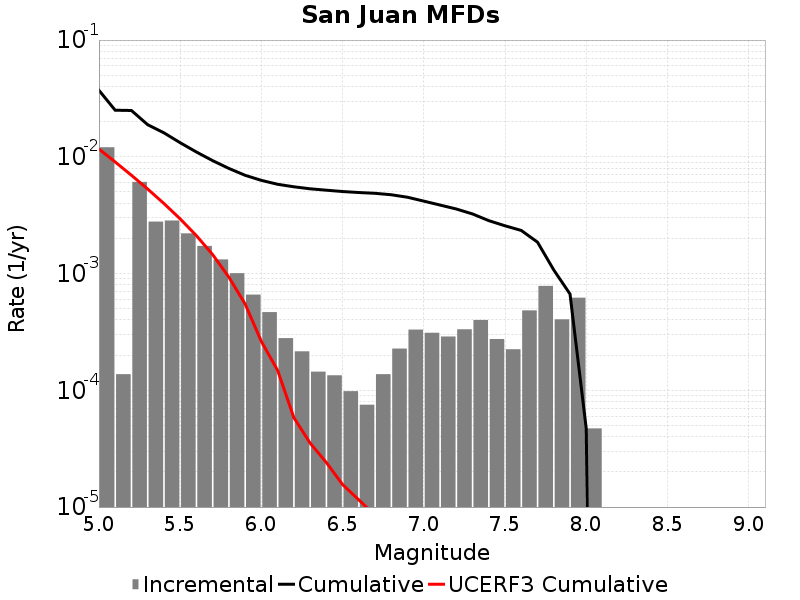

The data file committed next to this chart (first rows):
Magnitude, Incremental Rate, Cumulative Rate, UCERF3 Cumulative Rate
5.05, 0.01207, 0.03713, 0.01165
5.15, 1.3741212E-4, 0.02507, 0.009031
5.25, 0.006094, 0.02493, 0.00695
5.35, 0.002785, 0.01884, 0.005297
5.45, 0.002846, 0.01605, 0.003983
5.55, 0.002209, 0.0132, 0.00294
5.65, 0.001724, 0.011, 0.002112
5.75, 0.001321, 0.009272, 0.001454
5.85, 0.001007, 0.007951, 9.309014E-4
5.95, 6.599794E-4, 0.006944, 5.483934E-4
6.05, 4.6740184E-4, 0.006284, 2.6190293E-4
6.15, 2.798393E-4, 0.005816, 1.4815832E-4
6.25, 2.1564677E-4, 0.005537, 5.829936E-5
6.35, 1.4443319E-4, 0.005321, 3.5316418E-5
6.45, 1.344031E-4, 0.005177, 2.407052E-5
6.55, 9.8294804E-5, 0.005042, 1.5585545E-5
6.65, 7.522562E-5, 0.004944, 1.1517444E-5
6.75, 1.3741212E-4, 0.004869, 8.444658E-6
6.85, 2.2768286E-4, 0.004731, 5.8688424E-6
6.95, 3.309927E-4, 0.004504, 4.8847314E-6
7.05, 3.1093255E-4, 0.004173, 4.041427E-6
7.15, 2.8886637E-4, 0.003862, 3.801629E-6
7.25, 3.3299872E-4, 0.003573, 3.0545907E-6
7.35, 4.0020028E-4, 0.00324, 2.4261296E-6
7.45, 2.7482424E-4, 0.00284, 1.8225845E-6
7.55, 2.2467384E-4, 0.002565, 1.4943679E-6
7.65, 4.8344996E-4, 0.00234, 1.1298653E-6
7.75, 7.8334945E-4, 0.001857, 8.2220447E-7
7.85, 4.052153E-4, 0.001073, 4.5383788E-7
7.95, 6.2086206E-4, 6.6800346E-4, 2.1445098E-7
8.05, 4.7141388E-5, 4.7141388E-5, 5.154039E-8
8.15, 0.0, 0.0, 4.0369383E-9
8.25, 0.0, 0.0, 0.0
8.35, 0.0, 0.0, 0.0
8.45, 0.0, 0.0, 0.0
8.55, 0.0, 0.0, 0.0
8.65, 0.0, 0.0, 0.0
8.75, 0.0, 0.0, 0.0
8.85, 0.0, 0.0, 0.0
8.95, 0.0, 0.0, 0.0
9.05, 0.0, 0.0, 0.0
